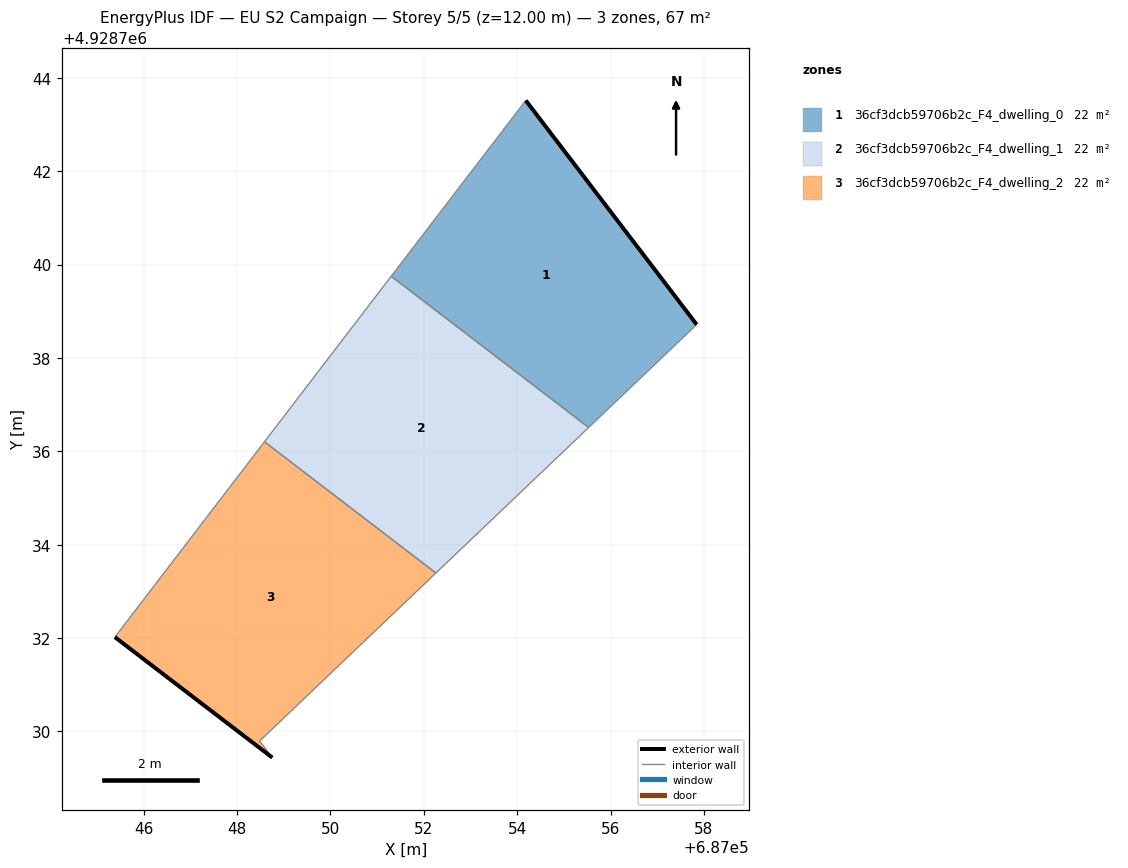
=== STOREY PLAN SPEC (per zone: floor XY polygon, exterior-wall plan segments, windows/doors) ===
zone 1: 36cf3dcb59706b2c_F4_dwelling_0  (22.2 m²)
  floor: (687057.84, 4928738.71) (687054.19, 4928743.51) (687051.30, 4928739.75) (687055.53, 4928736.51)
  exterior wall: (687054.19, 4928743.51) – (687057.84, 4928738.71)  [6.0 m]
  interior walls: 3
zone 2: 36cf3dcb59706b2c_F4_dwelling_1  (22.2 m²)
  floor: (687055.53, 4928736.51) (687051.30, 4928739.75) (687048.59, 4928736.20) (687052.26, 4928733.39)
  interior walls: 4
zone 3: 36cf3dcb59706b2c_F4_dwelling_2  (22.2 m²)
  floor: (687048.76, 4928729.44) (687048.48, 4928729.79) (687052.26, 4928733.39) (687048.59, 4928736.20) (687045.38, 4928732.02)
  exterior wall: (687048.76, 4928729.44) – (687045.38, 4928732.02)  [4.2 m]
  interior walls: 4

=== DERIVED (storey summary) ===
Building: EU S2 Campaign
Storey: 5 of 5  (floor level z = 12.00 m)
Storey gross floor area: 66.6 m²
Zones on this storey: 3
  - 36cf3dcb59706b2c_F4_dwelling_0: floor 22.2 m²; exterior wall 6.0 m (18.1 m²); WWR 0.0%
  - 36cf3dcb59706b2c_F4_dwelling_1: floor 22.2 m²
  - 36cf3dcb59706b2c_F4_dwelling_2: floor 22.2 m²; exterior wall 4.2 m (12.7 m²); WWR 0.0%
Zone adjacency (shared interzone walls):
  - 36cf3dcb59706b2c_F4_dwelling_0 ↔ 36cf3dcb59706b2c_F4_dwelling_1
  - 36cf3dcb59706b2c_F4_dwelling_1 ↔ 36cf3dcb59706b2c_F4_dwelling_2